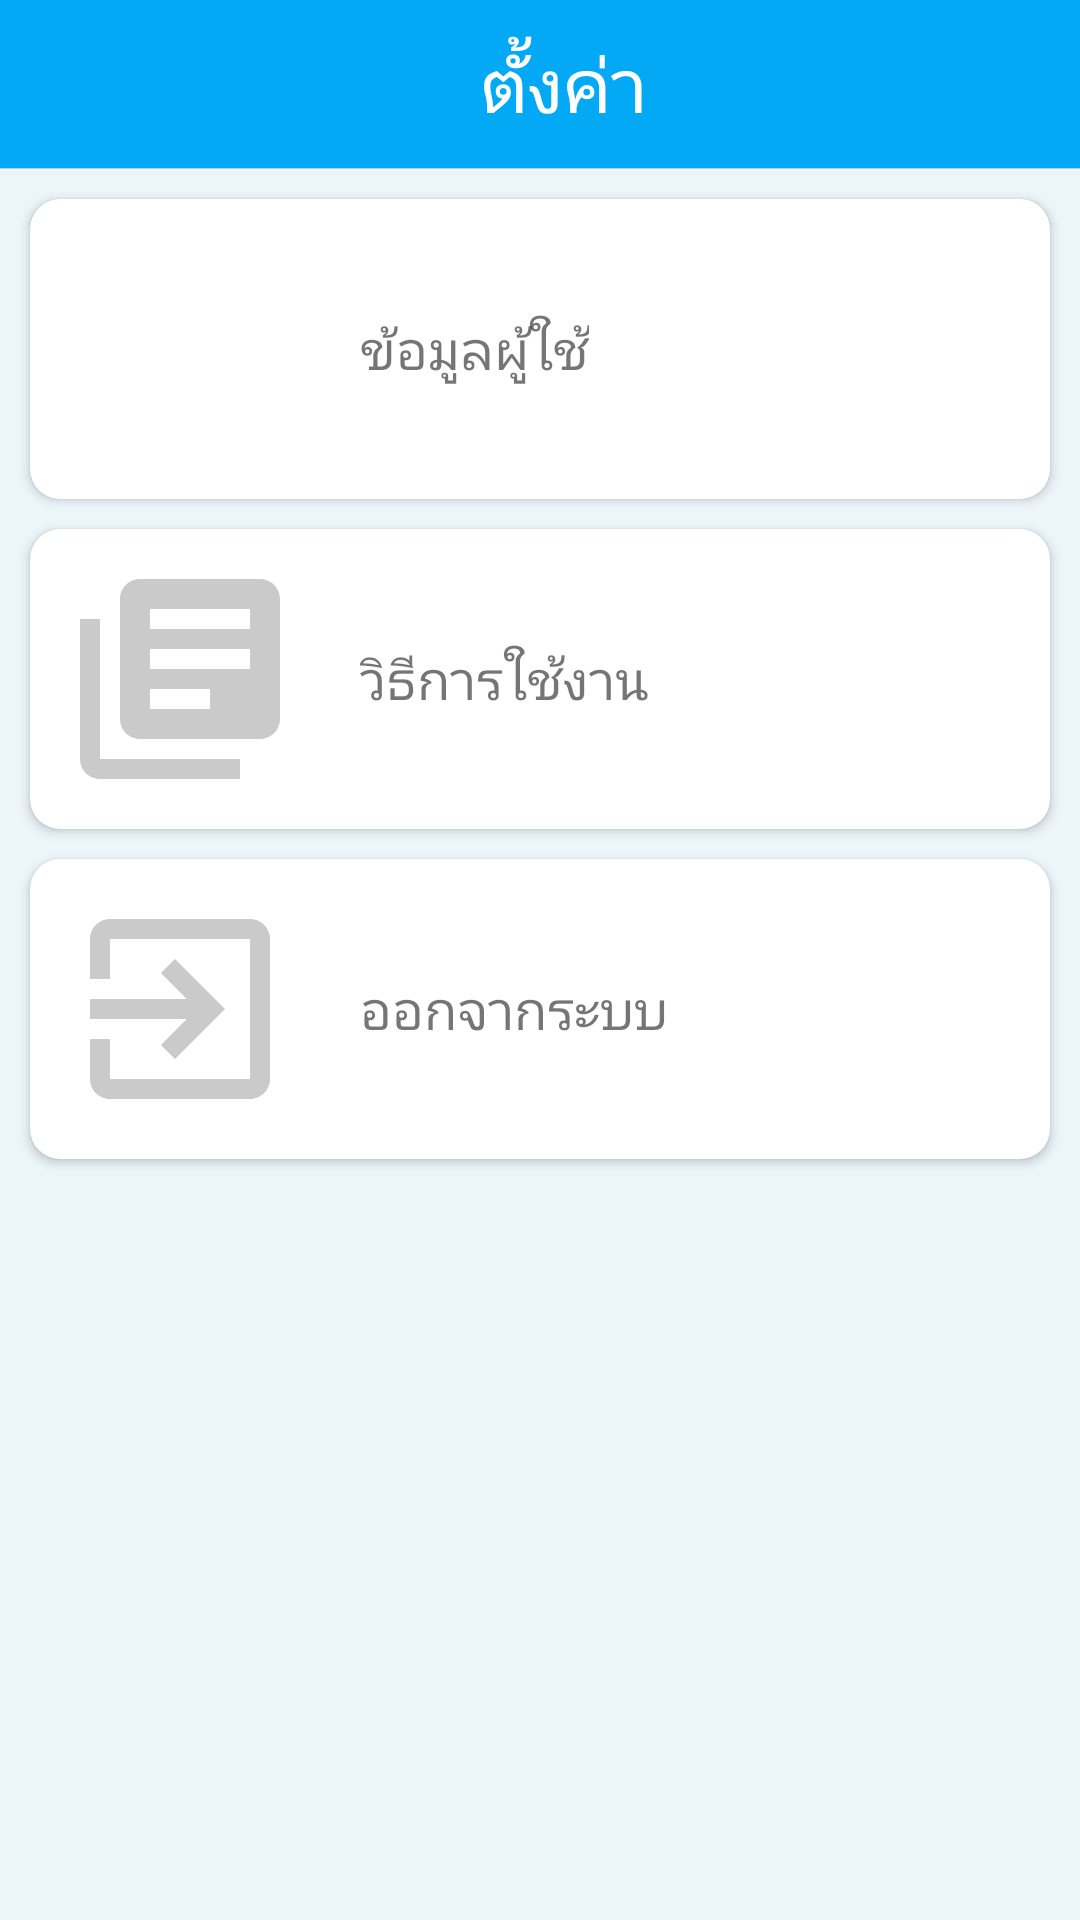

Reconstruct the res/layout file that produces this screen, plus the resources it refers to.
<!-- AndroidManifest.xml: application theme AppTheme -->
<!-- res/layout/activity_settings.xml -->
<?xml version="1.0" encoding="utf-8"?>
<layout xmlns:app="http://schemas.android.com/apk/res-auto"
    xmlns:android="http://schemas.android.com/apk/res/android"
    xmlns:tools="http://schemas.android.com/tools">

    <RelativeLayout
        android:layout_width="match_parent"
        android:layout_height="match_parent">

        <LinearLayout
            android:id="@+id/container"
            android:layout_width="match_parent"
            android:layout_height="match_parent"
            tools:context=".activity.MainActivity"
            android:background="@color/bg_transparent"
            android:orientation="vertical">

            <androidx.appcompat.widget.Toolbar
                android:id="@+id/my_toolbar"
                android:layout_width="match_parent"
                android:layout_height="?attr/actionBarSize"
                android:background="@color/colorPrimary"
                android:elevation="0dp"
                android:theme="@style/ThemeOverlay.AppCompat.ActionBar"
                app:popupTheme="@style/ThemeOverlay.AppCompat.Light">

                <RelativeLayout
                    android:layout_width="match_parent"
                    android:layout_height="match_parent">


                    <TextView
                        android:id="@+id/tvSetting"
                        android:layout_width="wrap_content"
                        android:layout_height="wrap_content"
                        android:text="@string/setting"
                        android:layout_centerInParent="true"
                        android:textSize="25sp"
                        android:textColor="@color/colorWhite"/>


                    <ImageButton
                        android:id="@+id/btnBack"
                        android:layout_width="wrap_content"
                        android:layout_height="wrap_content"
                        android:src="@drawable/ic_arrow_back"
                        android:background="@null"
                        android:layout_centerVertical="true"
                        android:tint="@color/colorWhite"/>

                </RelativeLayout>

            </androidx.appcompat.widget.Toolbar>

            <LinearLayout
                android:layout_width="match_parent"
                android:layout_height="0.1dp"
                android:background="@color/colorGray"/>

            <androidx.cardview.widget.CardView
                android:id="@+id/btnUser"
                android:layout_width="match_parent"
                android:layout_height="wrap_content"
                android:layout_marginLeft="10dp"
                android:layout_marginRight="10dp"
                android:layout_marginTop="10dp"
                android:layout_marginBottom="5dp"
                app:cardCornerRadius="10dp">

                <LinearLayout
                    android:layout_width="match_parent"
                    android:layout_height="wrap_content"
                    android:orientation="vertical"
                    android:layout_margin="10dp">

                    <LinearLayout
                        android:layout_width="match_parent"
                        android:layout_height="wrap_content"
                        android:orientation="horizontal">

                        <ImageView
                            android:layout_width="80dp"
                            android:layout_height="80dp"
                            android:src="@drawable/ic_person_black_24dp"
                            android:tint="@color/colorGray"/>

                        <LinearLayout
                            android:layout_width="wrap_content"
                            android:layout_height="wrap_content"
                            android:orientation="vertical"
                            android:layout_marginLeft="20dp"
                            android:layout_gravity="center">

                            <TextView
                                android:layout_width="wrap_content"
                                android:layout_height="wrap_content"
                                android:textSize="18sp"
                                android:text="ข้อมูลผู้ใช้"/>

                        </LinearLayout>

                    </LinearLayout>

                </LinearLayout>

            </androidx.cardview.widget.CardView>

            <androidx.cardview.widget.CardView
                android:id="@+id/btnTutorial"
                android:layout_width="match_parent"
                android:layout_height="wrap_content"
                android:layout_marginLeft="10dp"
                android:layout_marginRight="10dp"
                android:layout_marginTop="5dp"
                android:layout_marginBottom="5dp"
                app:cardCornerRadius="10dp">

                <LinearLayout
                    android:layout_width="match_parent"
                    android:layout_height="wrap_content"
                    android:orientation="vertical"
                    android:layout_margin="10dp">

                    <LinearLayout
                        android:layout_width="match_parent"
                        android:layout_height="wrap_content"
                        android:orientation="horizontal">

                        <ImageView
                            android:layout_width="80dp"
                            android:layout_height="80dp"
                            android:src="@drawable/ic_library_books_black_24dp"
                            android:tint="@color/colorGray"/>

                        <LinearLayout
                            android:layout_width="wrap_content"
                            android:layout_height="wrap_content"
                            android:orientation="vertical"
                            android:layout_marginLeft="20dp"
                            android:layout_gravity="center">

                            <TextView
                                android:layout_width="wrap_content"
                                android:layout_height="wrap_content"
                                android:textSize="18sp"
                                android:text="วิธีการใช้งาน"/>

                        </LinearLayout>

                    </LinearLayout>

                </LinearLayout>

            </androidx.cardview.widget.CardView>

            <androidx.cardview.widget.CardView
                android:id="@+id/btnSignOut"
                android:layout_width="match_parent"
                android:layout_height="wrap_content"
                android:layout_marginLeft="10dp"
                android:layout_marginRight="10dp"
                android:layout_marginTop="5dp"
                android:layout_marginBottom="5dp"
                app:cardCornerRadius="10dp">

                <LinearLayout
                    android:layout_width="match_parent"
                    android:layout_height="wrap_content"
                    android:orientation="vertical"
                    android:layout_margin="10dp">

                    <LinearLayout
                        android:layout_width="match_parent"
                        android:layout_height="wrap_content"
                        android:orientation="horizontal">

                        <ImageView
                            android:layout_width="80dp"
                            android:layout_height="80dp"
                            android:src="@drawable/ic_exit_to_app_black_24dp"
                            android:tint="@color/colorGray"/>

                        <LinearLayout
                            android:layout_width="wrap_content"
                            android:layout_height="wrap_content"
                            android:orientation="vertical"
                            android:layout_marginLeft="20dp"
                            android:layout_gravity="center">

                            <TextView
                                android:layout_width="wrap_content"
                                android:layout_height="wrap_content"
                                android:textSize="18sp"
                                android:text="ออกจากระบบ"/>

                        </LinearLayout>

                    </LinearLayout>

                </LinearLayout>

            </androidx.cardview.widget.CardView>

        </LinearLayout>

    </RelativeLayout>

</layout>
<!-- resources referenced by this layout -->
<resources>
  <color name="bg_transparent">#0F03A9F4</color>
  <color name="colorGray">#CACACA</color>
  <color name="colorPrimary">#03A9F4</color>
  <color name="colorWhite">#FFFFFF</color>
  <!-- drawable ic_exit_to_app_black_24dp (drawable) -->
  <vector android:height="24dp" android:tint="#959595"
      android:viewportHeight="24.0" android:viewportWidth="24.0"
      android:width="24dp" xmlns:android="http://schemas.android.com/apk/res/android">
      <path android:fillColor="#FF000000" android:pathData="M10.09,15.59L11.5,17l5,-5 -5,-5 -1.41,1.41L12.67,11H3v2h9.67l-2.58,2.59zM19,3H5c-1.11,0 -2,0.9 -2,2v4h2V5h14v14H5v-4H3v4c0,1.1 0.89,2 2,2h14c1.1,0 2,-0.9 2,-2V5c0,-1.1 -0.9,-2 -2,-2z"/>
  </vector>
  <!-- drawable ic_library_books_black_24dp (drawable) -->
  <vector android:height="24dp" android:tint="#959595"
      android:viewportHeight="24.0" android:viewportWidth="24.0"
      android:width="24dp" xmlns:android="http://schemas.android.com/apk/res/android">
      <path android:fillColor="#FF000000" android:pathData="M4,6L2,6v14c0,1.1 0.9,2 2,2h14v-2L4,20L4,6zM20,2L8,2c-1.1,0 -2,0.9 -2,2v12c0,1.1 0.9,2 2,2h12c1.1,0 2,-0.9 2,-2L22,4c0,-1.1 -0.9,-2 -2,-2zM19,11L9,11L9,9h10v2zM15,15L9,15v-2h6v2zM19,7L9,7L9,5h10v2z"/>
  </vector>
  <string name="setting">ตั้งค่า</string>
  <style name="AppTheme" parent="Theme.AppCompat.Light.NoActionBar">
          
          <item name="colorPrimary">@color/colorPrimary</item>
          <item name="colorPrimaryDark">@color/colorPrimaryDark</item>
          <item name="colorAccent">@color/colorAccent</item>
      </style>
  <color name="colorPrimaryDark">#058CC9</color>
  <color name="colorAccent">#03A9F4</color>
</resources>
